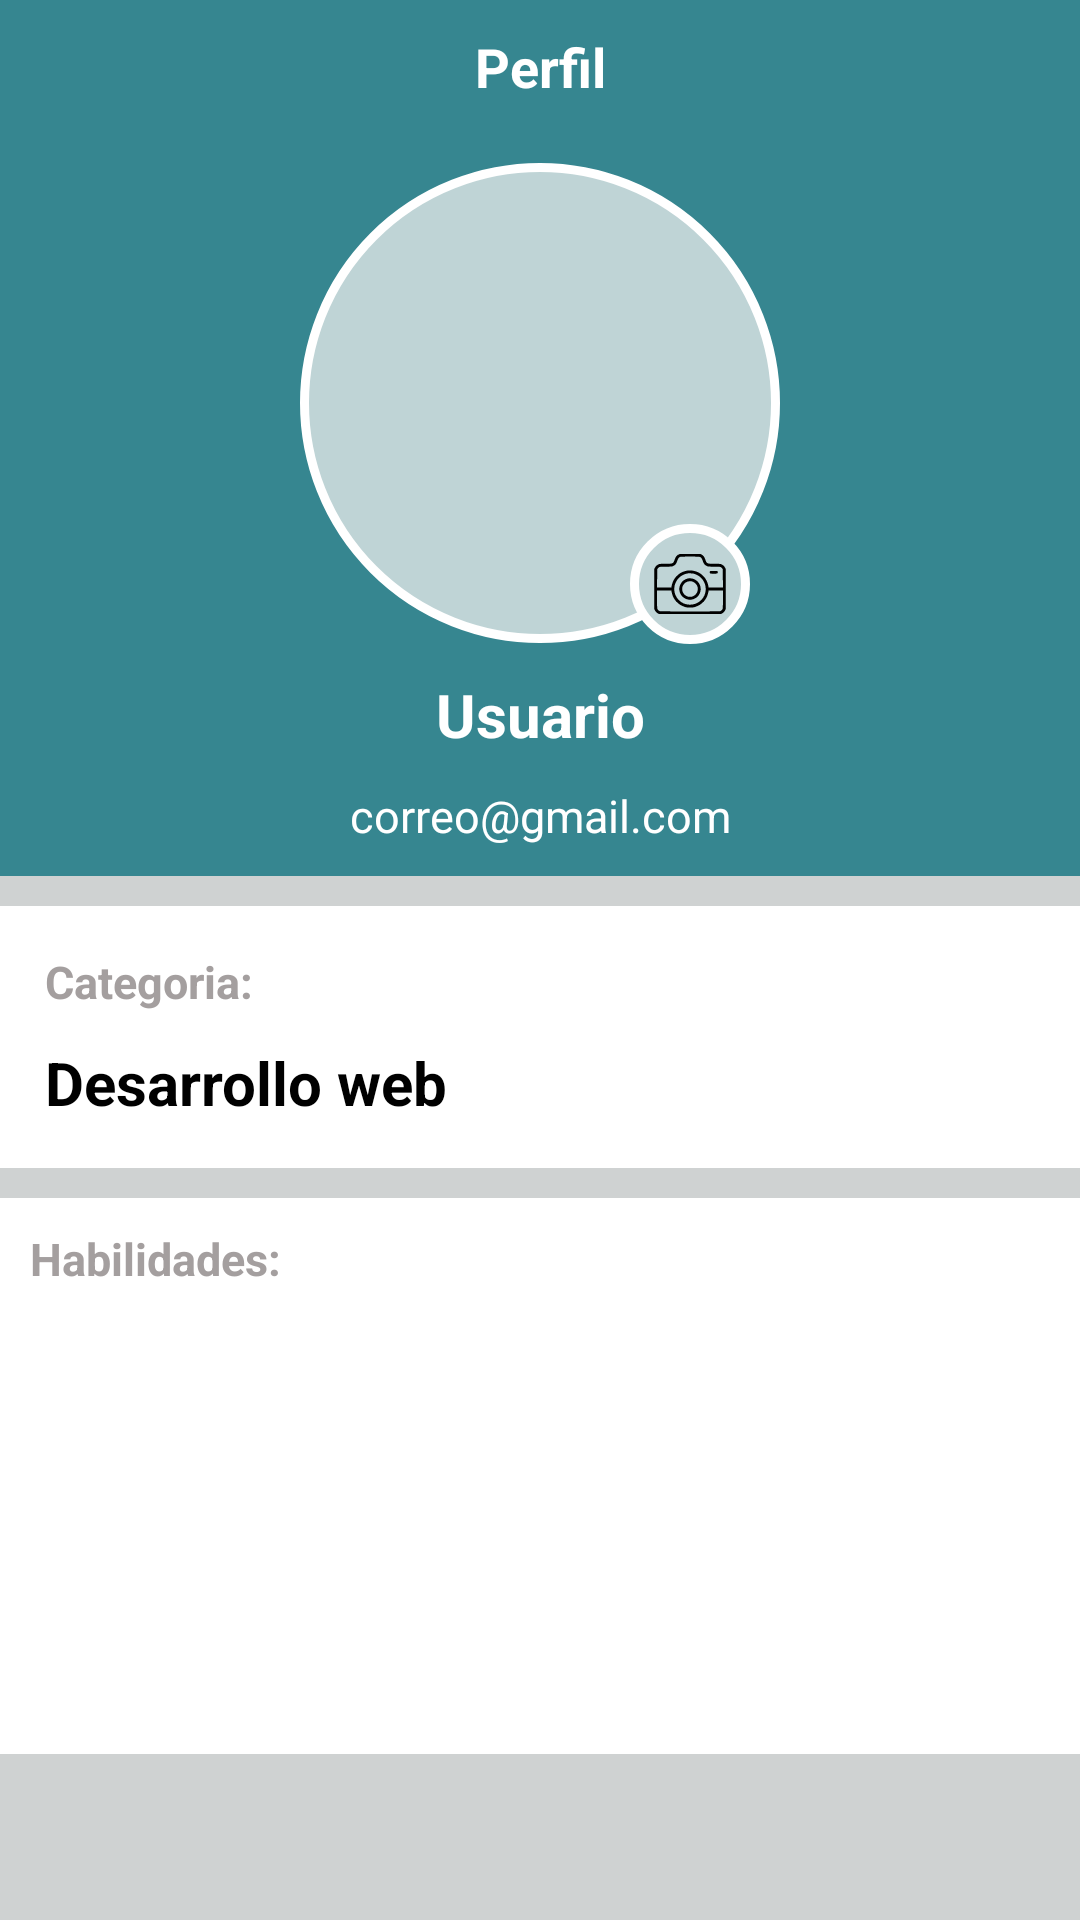

Produce the Android XML layout that renders to this screen, including the resource entries it uses.
<!-- AndroidManifest.xml: application theme Theme.NavBotDialog -->
<!-- res/layout/fragment_perfil.xml -->
<?xml version="1.0" encoding="utf-8"?>
<FrameLayout xmlns:android="http://schemas.android.com/apk/res/android"
    xmlns:tools="http://schemas.android.com/tools"
    android:layout_width="match_parent"
    android:layout_height="match_parent"
    android:background="@color/gris_claro"
    tools:context=".Fragment.PerfilFragment">

    <RelativeLayout
        android:layout_width="match_parent"
        android:layout_height="wrap_content">

        <LinearLayout
            android:id="@+id/linearLayouOne"
            android:layout_width="match_parent"
            android:layout_height="wrap_content"
            android:orientation="vertical"
            android:background="@color/azul"
            android:paddingBottom="10dp"
            android:gravity="center">

            <TextView
                android:layout_width="match_parent"
                android:layout_height="wrap_content"
                android:layout_marginTop="10dp"
                android:text="Perfil"
                android:textColor="@color/white"
                android:textSize="18sp"
                android:textStyle="bold"
                android:gravity="center" />


            <LinearLayout
                android:layout_width="160dp"
                android:layout_height="160dp"
                android:padding="4dp"
                android:layout_marginTop="20dp"
                android:layout_gravity="center"
                android:background="@drawable/rounded_background">

                <ImageView
                    android:id="@+id/imgProfile"
                    android:layout_width="match_parent"
                    android:layout_height="match_parent"
                    android:src="@drawable/user_img"
                    />

            </LinearLayout>

            <LinearLayout
                android:layout_width="40dp"
                android:layout_height="40dp"
                android:layout_marginStart="50dp"
                android:layout_marginTop="-40dp"
                android:background="@drawable/rounded_background">

                <ImageView
                    android:id="@+id/takePhoto"
                    android:layout_width="match_parent"
                    android:layout_height="match_parent"
                    android:padding="2dp"
                    android:src="@drawable/camera" />
            </LinearLayout>


            <TextView
                android:id="@+id/nameProfile"
                android:layout_width="match_parent"
                android:layout_height="wrap_content"
                android:layout_marginTop="10dp"
                android:text="Usuario"
                android:textColor="@color/white"
                android:textSize="20sp"
                android:textStyle="bold"
                android:gravity="center" />

            <TextView
                android:id="@+id/emailProfile"
                android:layout_width="match_parent"
                android:layout_height="wrap_content"
                android:layout_marginTop="10dp"
                android:text="correo@gmail.com"
                android:textColor="@color/white"
                android:textSize="15sp"
                android:gravity="center" />

        </LinearLayout>

        
        <LinearLayout
            android:id="@id/linearCategoria"
            android:layout_width="match_parent"
            android:layout_height="wrap_content"
            android:layout_marginTop="10dp"
            android:padding="5dp"
            android:layout_below="@+id/linearLayouOne"
            android:background="@color/white"
            android:orientation="vertical">

            <TextView
                android:layout_width="match_parent"
                android:layout_height="wrap_content"
                android:paddingLeft="10dp"
                android:layout_marginTop="10dp"
                android:layout_marginBottom="10dp"
                android:text="Categoria:"
                android:textColor="@color/grey"
                android:textStyle="bold"
                android:textSize="15sp"
                />

            <TextView
                android:id="@+id/categoryTV"
                android:layout_width="match_parent"
                android:layout_height="wrap_content"
                android:paddingLeft="10dp"
                android:layout_marginBottom="10dp"
                android:text="Desarrollo web"
                android:textColor="@color/black"
                android:textStyle="bold"
                android:textSize="20dp"
                />

        </LinearLayout>

        
        <LinearLayout
            android:layout_width="match_parent"
            android:layout_height="wrap_content"
            android:layout_marginTop="10dp"
            android:layout_below="@+id/linearCategoria"
            android:background="@color/white"
            android:orientation="vertical">

            <TextView
                android:id="@+id/skillsProfile"
                android:layout_width="match_parent"
                android:layout_height="wrap_content"
                android:layout_marginTop="10dp"
                android:layout_marginBottom="10dp"
                android:text="Habilidades:"
                android:paddingLeft="10dp"
                android:textColor="@color/grey"
                android:textStyle="bold"
                android:textSize="15sp"
                />


                <ListView
                    android:id="@+id/skillsList"
                    android:layout_width="match_parent"
                    android:layout_height="125dp"
                    android:layout_marginBottom="20dp"
                    />


        </LinearLayout>

    </RelativeLayout>

    <ImageButton
        android:id="@+id/settingsButton"
        android:layout_width="50dp"
        android:layout_height="50dp"
        android:layout_gravity="top|end"
        android:src="@drawable/baseline_settings_24"
        android:background="@android:color/transparent"
        android:padding="10dp"
        android:contentDescription="Botón de configuración" />

</FrameLayout>
<!-- resources referenced by this layout -->
<resources>
  <color name="azul">#368690</color>
  <color name="black">#FF000000</color>
  <color name="grey">#F8A19C9C</color>
  <color name="gris_claro">#86A4A9AA</color>
  <color name="white">#FFFFFFFF</color>
  <!-- drawable camera: vector/xml drawable (drawable, 2639 chars, omitted) -->
  <!-- drawable rounded_background (drawable) -->
  <shape xmlns:android="http://schemas.android.com/apk/res/android">
      <solid android:color="@color/gris" />
      <corners android:radius="250dp" />
      <stroke
          android:color="@color/white"
          android:width="3dp" />
  </shape>
  <style name="Theme.NavBotDialog" parent="Theme.MaterialComponents.DayNight.NoActionBar">
          
          <item name="colorPrimary">@color/lavanda</item>
          <item name="colorPrimaryVariant">@color/lavanda</item>
          <item name="colorOnPrimary">@color/white</item>
          
          <item name="colorSecondary">@color/teal_200</item>
          <item name="colorSecondaryVariant">@color/teal_700</item>
          <item name="colorOnSecondary">@color/black</item>
          
          <item name="android:statusBarColor">?attr/colorPrimaryVariant</item>
          
  
      </style>
  <color name="gris">#BFD4D6</color>
  <color name="lavanda">#368690</color>
  <color name="teal_200">#FF03DAC5</color>
  <color name="teal_700">#FF018786</color>
</resources>
